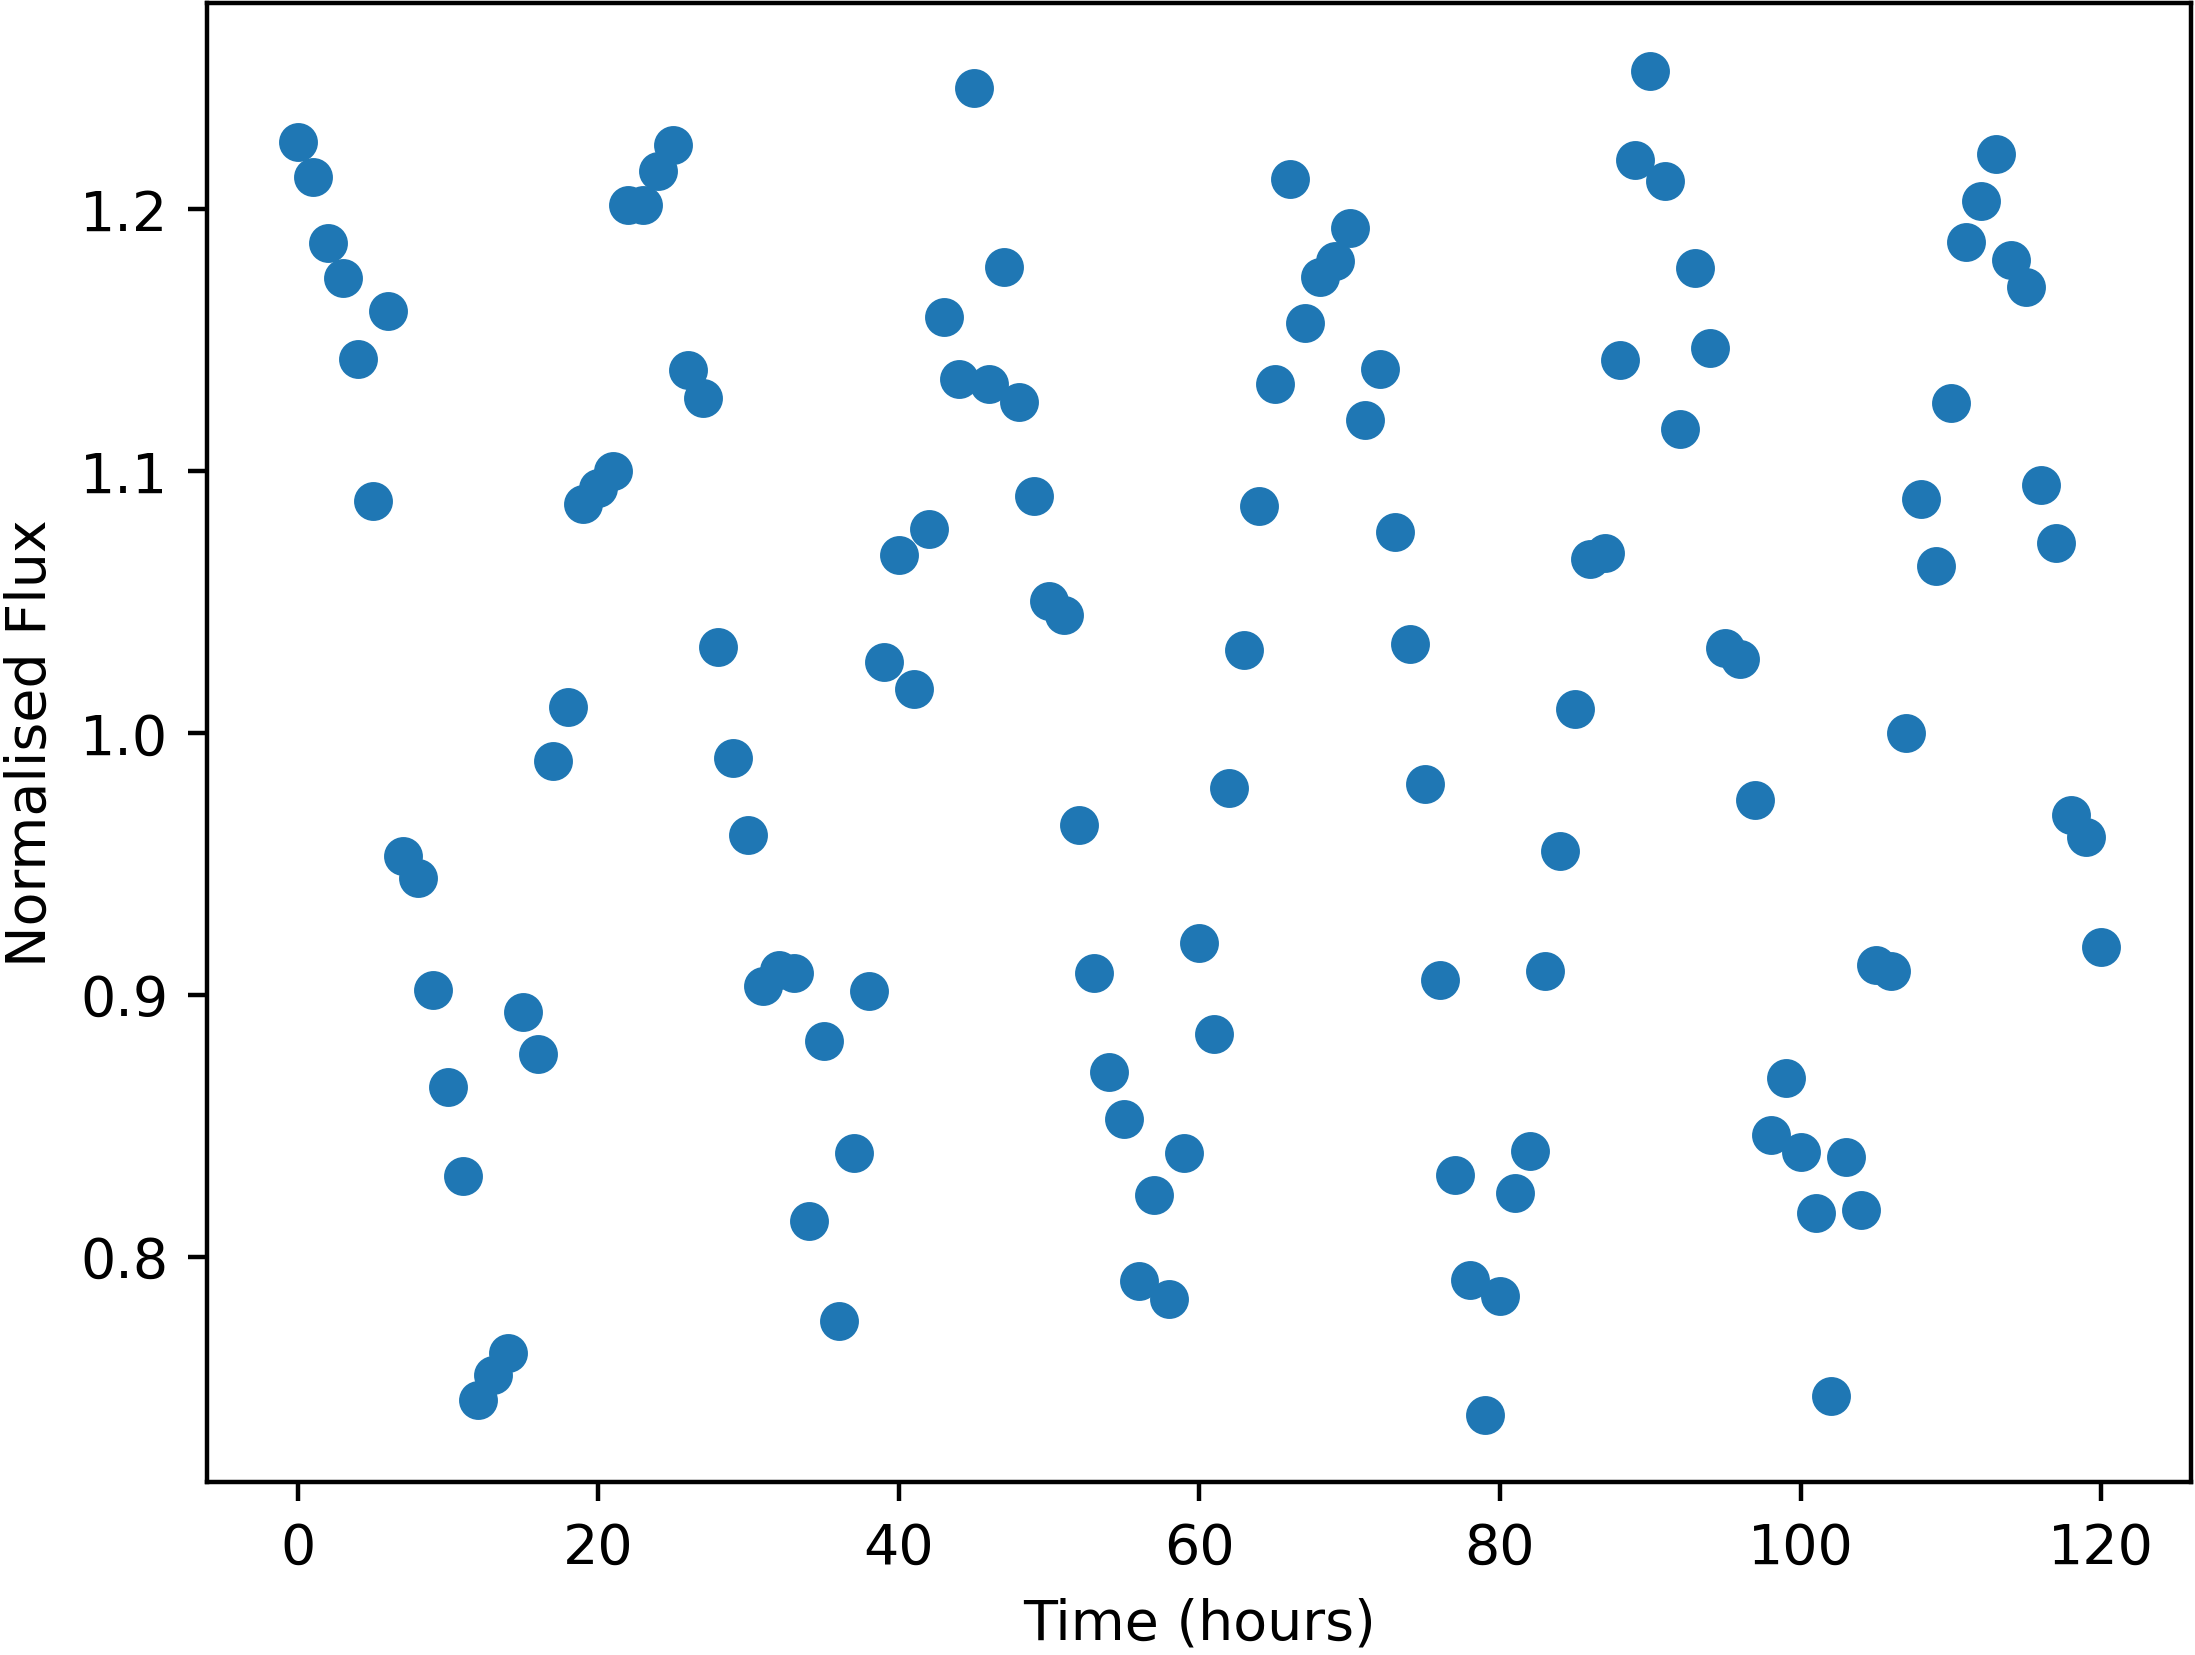

The file beside this chart, header and first rows:
Time, NormalisedFlux
0.0, 1.226
1.0, 1.212
2.0, 1.187
3.0, 1.174
4.0, 1.143
5.0, 1.089
6.0, 1.161
7.0, 0.9529
8.0, 0.9448
9.0, 0.9019
10.0, 0.8646
11.0, 0.8306
12.0, 0.7454
13.0, 0.7547
14.0, 0.7632
15.0, 0.8936
16.0, 0.8773
17.0, 0.9892
18.0, 1.01
19.0, 1.088
20.0, 1.094
21.0, 1.1
22.0, 1.202
23.0, 1.202
24.0, 1.215
25.0, 1.224
26.0, 1.138
27.0, 1.128
28.0, 1.033
29.0, 0.9903
30.0, 0.961
31.0, 0.9032
32.0, 0.9093
33.0, 0.9084
34.0, 0.8137
35.0, 0.8825
36.0, 0.7752
37.0, 0.8396
38.0, 0.9015
39.0, 1.027
40.0, 1.068
41.0, 1.017
42.0, 1.078
43.0, 1.159
44.0, 1.135
45.0, 1.246
46.0, 1.133
47.0, 1.178
48.0, 1.126
49.0, 1.091
50.0, 1.05
51.0, 1.045
52.0, 0.9648
53.0, 0.9082
54.0, 0.8704
55.0, 0.8523
56.0, 0.7907
57.0, 0.8233
58.0, 0.7836
59.0, 0.8397
... 61 more rows
